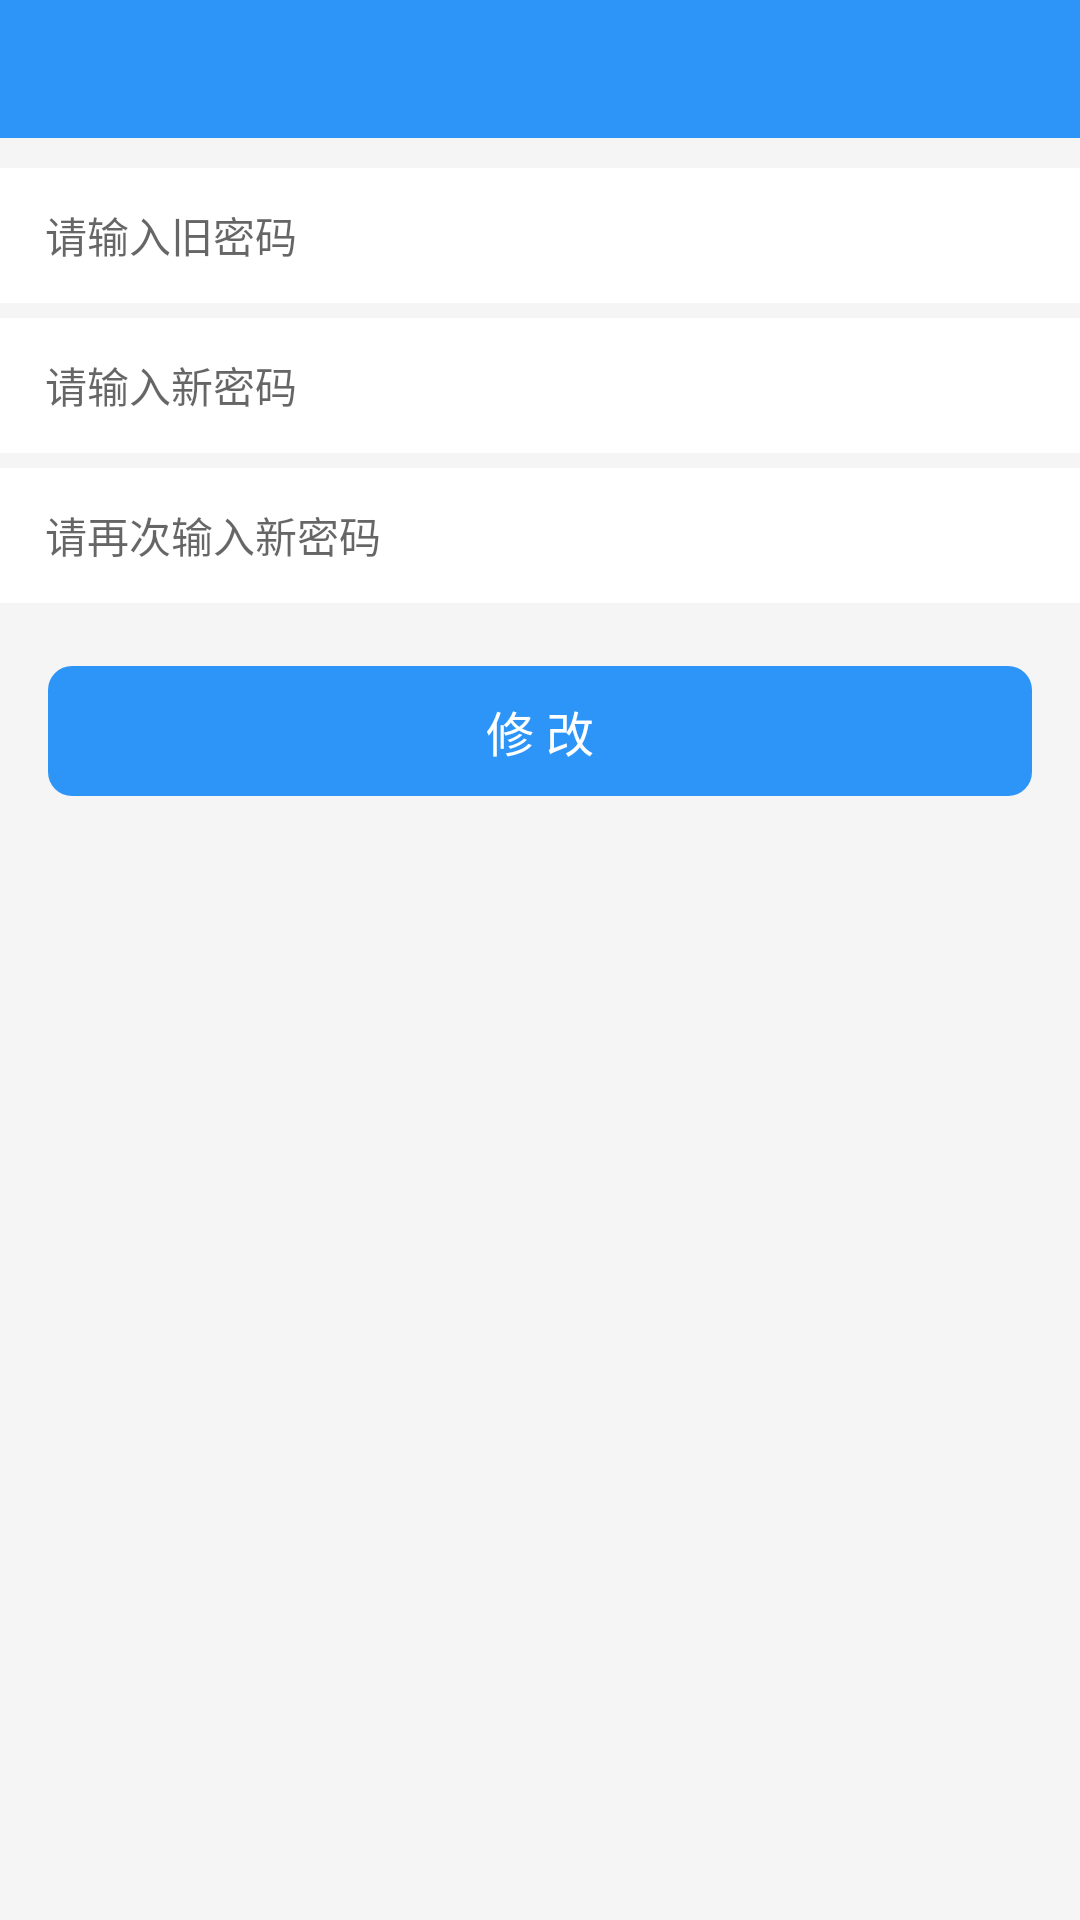

Android layout source for this screen:
<!-- AndroidManifest.xml: application theme AppTheme -->
<!-- res/layout/fragment_reset_pwd.xml -->
<?xml version="1.0" encoding="utf-8"?>
<LinearLayout xmlns:android="http://schemas.android.com/apk/res/android"
    android:layout_width="match_parent"
    android:layout_height="match_parent"
    android:background="@color/white_bg"
    android:fitsSystemWindows="true"
    android:orientation="vertical">


    <include
        layout="@layout/actionbar"
        android:layout_width="match_parent"
        android:layout_height="46dp" />


    <EditText
        android:id="@+id/et_old_pwd"
        android:layout_width="match_parent"
        android:layout_height="45dp"
        android:layout_marginBottom="5dp"
        android:layout_marginTop="10dp"
        android:background="@color/white"
        android:hint="请输入旧密码"
        android:inputType="textPassword"
        android:maxLength="11"
        android:textColor="@color/black"
        android:paddingLeft="15dp"
        android:paddingRight="10dp"
        android:textSize="14sp"></EditText>


    <EditText
        android:id="@+id/et_new_pwd"
        android:layout_width="match_parent"
        android:layout_height="45dp"
        android:layout_marginBottom="5dp"
        android:background="@color/white"
        android:hint="请输入新密码"
        android:inputType="textPassword"
        android:maxLength="11"
        android:textColor="@color/black"
        android:paddingLeft="15dp"
        android:paddingRight="10dp"
        android:textSize="14sp"></EditText>



    <EditText
        android:id="@+id/et_repeat_pwd"
        android:layout_width="match_parent"
        android:layout_height="45dp"
        android:layout_marginBottom="5dp"
        android:background="@color/white"
        android:hint="请再次输入新密码"
        android:inputType="textPassword"
        android:maxLength="11"
        android:paddingLeft="15dp"
        android:paddingRight="10dp"
        android:textColor="@color/black"
        android:textSize="14sp"></EditText>

    <TextView
        android:id="@+id/tv_update"
        android:layout_width="match_parent"
        android:layout_height="wrap_content"
        android:layout_gravity="center_horizontal"
        android:layout_margin="16dp"
        android:background="@drawable/btn_ok"
        android:gravity="center"
        android:padding="10dp"
        android:text="修 改"
        android:textColor="@color/text_1"
        android:textSize="16sp" />

</LinearLayout>
<!-- res/layout/actionbar.xml (included above) -->
<?xml version="1.0" encoding="utf-8"?>
<RelativeLayout xmlns:android="http://schemas.android.com/apk/res/android"
    android:layout_width="match_parent"
    android:layout_height="match_parent"
    android:background="@color/blue">


    <ImageView
        android:id="@+id/iv_back"
        android:layout_width="32dp"
        android:layout_height="32dp"
        android:layout_alignParentLeft="true"
        android:layout_centerVertical="true"
        android:layout_marginLeft="10dp"
        android:background="@null"
        android:padding="5dp"
        android:src="@drawable/ic_back"
        android:visibility="gone" />

    <TextView
        android:id="@+id/tv_left"
        android:layout_width="wrap_content"
        android:layout_height="wrap_content"
        android:layout_alignParentLeft="true"
        android:layout_centerVertical="true"
        android:layout_marginLeft="10dp"
        android:background="@null"
        android:padding="5dp"
        android:textColor="@color/text_1"
        android:textSize="16sp"
        android:visibility="gone" />

    <LinearLayout
        android:id="@+id/ll_title"
        android:layout_width="wrap_content"
        android:layout_height="wrap_content"
        android:layout_centerInParent="true"
        android:background="@null"
        android:gravity="center"
        android:orientation="vertical">

        <TextView
            android:id="@+id/tv_title"
            android:layout_width="wrap_content"
            android:layout_height="wrap_content"
            android:layout_centerInParent="true"
            android:background="@null"
            android:ellipsize="middle"
            android:maxWidth="150dp"
            android:singleLine="true"
            android:textColor="@color/text_1"
            android:textSize="17sp" />

        <TextView
            android:id="@+id/tv_sub_title"
            android:layout_width="wrap_content"
            android:layout_height="wrap_content"
            android:background="@null"
            android:textColor="@color/text_1"
            android:textSize="11sp"
            android:visibility="gone" />
    </LinearLayout>

    <ImageView
        android:id="@+id/iv_right"
        android:layout_width="32dp"
        android:layout_height="32dp"
        android:layout_alignParentRight="true"
        android:layout_centerVertical="true"
        android:layout_marginRight="10dp"
        android:background="@null"
        android:padding="5dp"
        android:src="@drawable/icon_add_white"
        android:visibility="gone" />

    <TextView
        android:id="@+id/tv_right"
        android:layout_width="wrap_content"
        android:layout_height="wrap_content"
        android:layout_alignParentRight="true"
        android:layout_centerVertical="true"
        android:layout_marginRight="10dp"
        android:background="@null"
        android:padding="5dp"
        android:text="新增"
        android:textColor="@color/text_1"
        android:textSize="16sp"
        android:visibility="gone" />

    <TextView
        android:id="@+id/tv_right_second"
        android:layout_width="wrap_content"
        android:layout_height="wrap_content"
        android:layout_centerVertical="true"
        android:layout_marginRight="10dp"
        android:layout_toLeftOf="@+id/tv_right"
        android:background="@null"
        android:padding="5dp"
        android:text="新增"
        android:textColor="@color/text_1"
        android:textSize="16sp"
        android:visibility="gone" />
</RelativeLayout>
<!-- resources referenced by this layout -->
<resources>
  <color name="black">#000000</color>
  <color name="blue">#2d95f7</color>
  <color name="text_1">#ffffff</color>
  <color name="white">#ffffff</color>
  <color name="white_bg">#f5f5f5</color>
  <!-- drawable btn_ok (drawable) -->
  <?xml version="1.0" encoding="utf-8"?>
  <selector xmlns:android="http://schemas.android.com/apk/res/android">
  
      <item android:state_pressed="true" >
  
          <shape>
              <solid android:color="@color/light_gray"/>
              <corners android:radius="8dp"/>
          </shape>
      </item>
      <item android:state_pressed="false">
          <shape>
              <solid android:color="@color/blue"/>
              <corners android:radius="8dp"/>
          </shape>
      </item>
  </selector>
  <!-- drawable icon_add_white: png bitmap (drawable-xxhdpi, 3169 bytes) -->
  <style name="AppTheme" parent="Theme.AppCompat.Light.NoActionBar">
          
          <item name="colorPrimary">@color/colorPrimary</item>
          <item name="colorPrimaryDark">@color/colorPrimaryDark</item>
          <item name="colorAccent">@color/colorAccent</item>
          <item name="android:textColor">@color/black</item>
      </style>
  <color name="light_gray">#b9b8b8</color>
  <color name="colorPrimary">#2d95f7</color>
  <color name="colorPrimaryDark">#2d95f7</color>
  <color name="colorAccent">#4096ff</color>
</resources>
